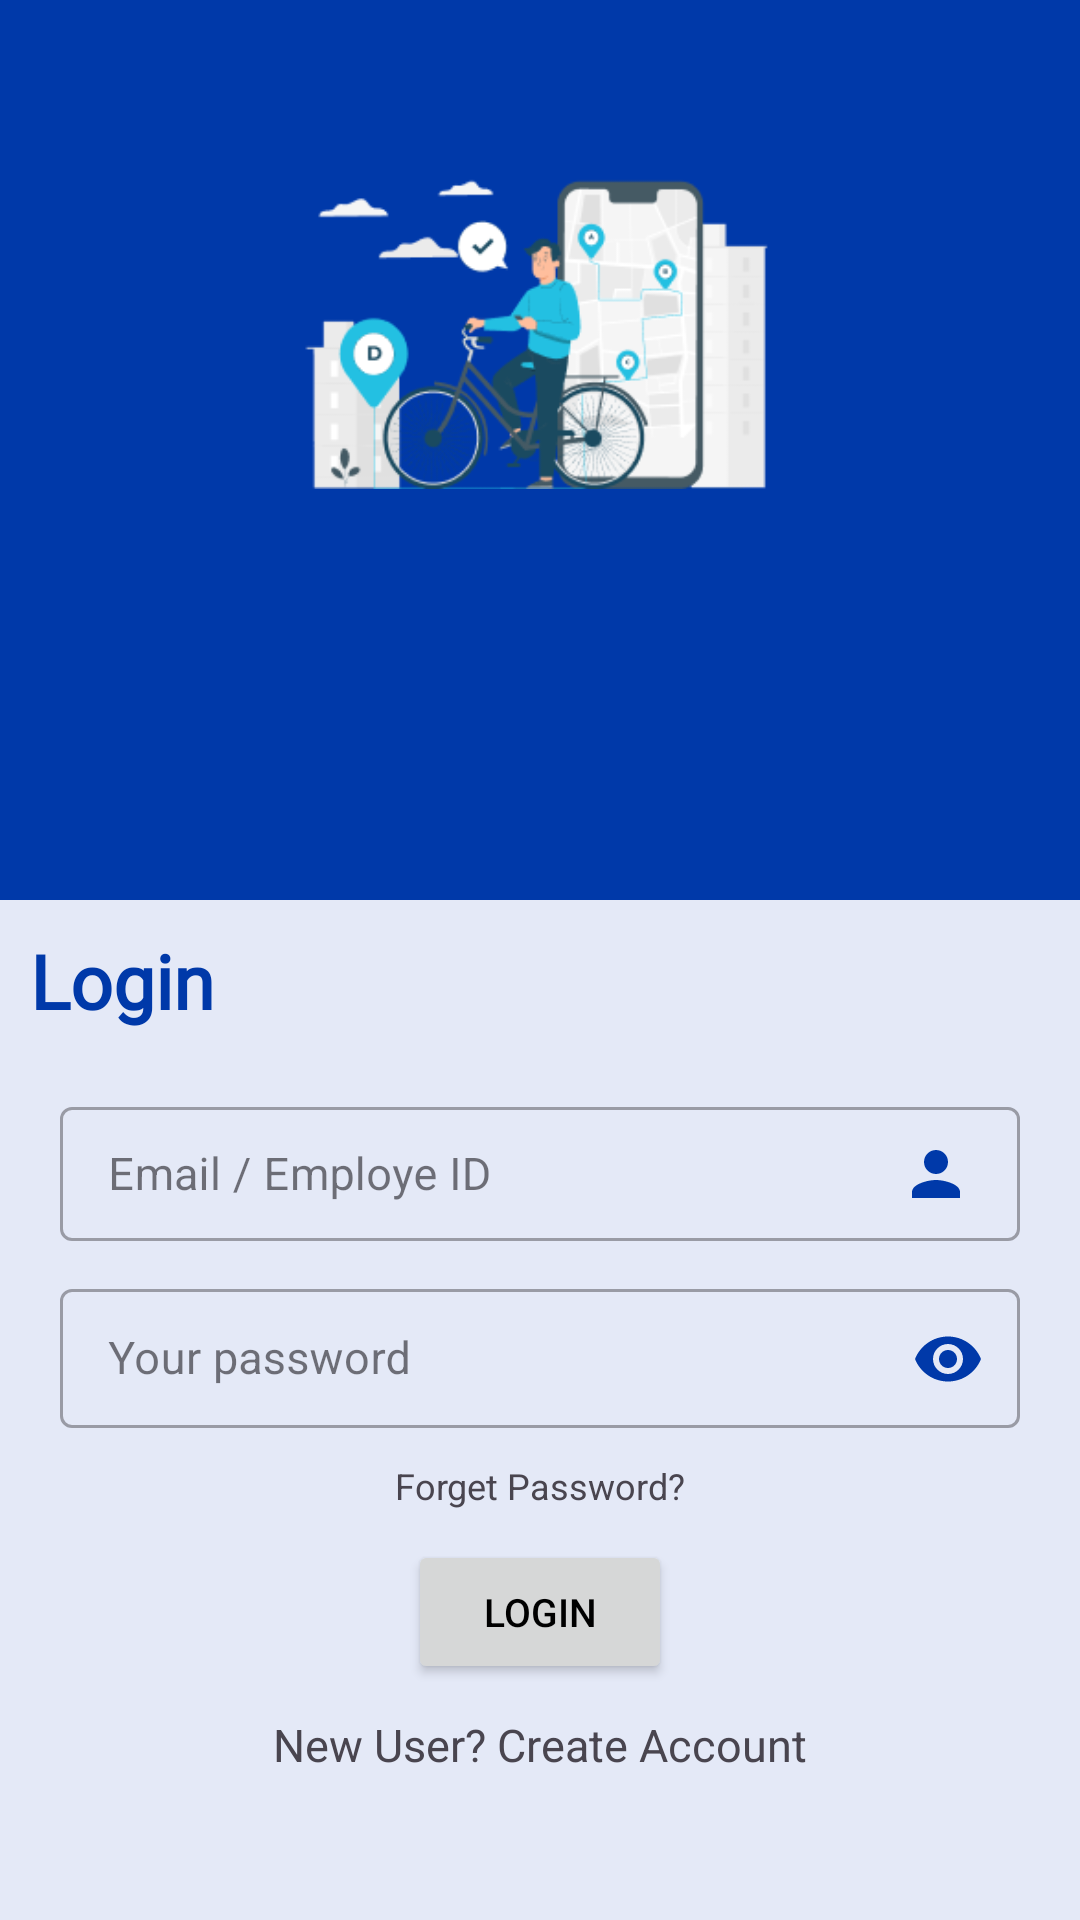

Write the Android layout XML for this screen, with the resource values it uses.
<!-- AndroidManifest.xml: application theme Theme.FInal -->
<!-- res/layout/activity_login.xml -->
<?xml version="1.0" encoding="utf-8"?>
<RelativeLayout xmlns:android="http://schemas.android.com/apk/res/android"
    xmlns:app="http://schemas.android.com/apk/res-auto"
    xmlns:tools="http://schemas.android.com/tools"
    android:layout_width="match_parent"
    android:layout_height="match_parent"
    tools:context=".UserActivity.LoginActivity"
    android:background="#77C5D9ED">


    <LinearLayout
        android:id="@+id/bgLayout1"
        android:layout_width="match_parent"
        android:layout_height="300dp"
        android:background="#0039A9"
        android:orientation="vertical">

        <ImageView
            android:layout_width="160dp"
            android:layout_height="160dp"
            android:src="@drawable/pana"
            android:layout_gravity="center"
            android:layout_marginTop="30dp"/>


            <ImageView
                android:layout_width="150dp"
                android:layout_height="50dp"
                android:layout_gravity="center"
                android:src="@drawable/logo1"/>



    </LinearLayout>



    <TextView
        android:id="@+id/loginTxt"
        android:layout_width="wrap_content"
        android:layout_height="wrap_content"
        android:text="Login"
        android:textSize="25sp"
        android:textColor="#0039A9"
        android:layout_below="@id/bgLayout1"
        android:textStyle="bold"
        android:fontFamily="@font/inriaserifregular"
        android:layout_margin="10dp"/>

    <LinearLayout
        android:layout_width="match_parent"
        android:layout_height="wrap_content"
        android:layout_below="@id/loginTxt"
        android:layout_centerHorizontal="true"
        android:orientation="vertical"
        android:layout_marginStart="20dp"
        android:layout_marginEnd="20dp"
        android:layout_marginTop="10dp">

        <com.google.android.material.textfield.TextInputLayout
            style="@style/Widget.MaterialComponents.TextInputLayout.OutlinedBox.Dense"
            android:layout_width="match_parent"
            android:layout_height="50dp"
            android:hint="Email / Employe ID"
            android:layout_marginBottom="10dp">

            <com.google.android.material.textfield.TextInputEditText
                android:drawableRight="@drawable/baseline_person_24"
                android:layout_width="match_parent"
                android:layout_height="wrap_content"
                android:textSize="15sp"
                android:textColor="@color/black"
                android:id="@+id/loginEmailID"/>

        </com.google.android.material.textfield.TextInputLayout>

        <com.google.android.material.textfield.TextInputLayout
            style="@style/Widget.MaterialComponents.TextInputLayout.OutlinedBox.Dense"
            android:layout_width="match_parent"
            android:layout_height="wrap_content"
            app:passwordToggleEnabled="true"
            app:passwordToggleTint="#0039A9">

            <com.google.android.material.textfield.TextInputEditText
                android:id="@+id/loginPasswordID"
                android:layout_width="match_parent"
                android:layout_height="wrap_content"
                android:hint="Your password"
                android:textSize="15sp"
                android:textColor="@color/black"
                android:inputType="textPassword"/>

        </com.google.android.material.textfield.TextInputLayout>


        <TextView
            android:id="@+id/forgetPAsswordID"
            android:layout_width="wrap_content"
            android:layout_height="wrap_content"
            android:text="Forget Password?"
            android:layout_marginTop="10dp"
            android:layout_gravity="center"
            android:textSize="12sp"/>

        <Button
            android:id="@+id/loginBtnID"
            android:layout_width="wrap_content"
            android:layout_height="wrap_content"
            android:text="LOGIN"
            android:textAllCaps="false"
            android:textSize="13sp"
            android:padding="10dp"
            android:layout_gravity="center_horizontal"
            android:layout_marginTop="10dp" />

        <TextView
            android:id="@+id/newUserID"
            android:layout_width="wrap_content"
            android:layout_height="wrap_content"
            android:text="New User? Create Account"
            android:layout_marginTop="10dp"
            android:layout_gravity="center"
            android:textSize="15sp"/>

    </LinearLayout>

</RelativeLayout>
<!-- resources referenced by this layout -->
<resources>
  <!-- drawable baseline_person_24 (drawable) -->
  <vector android:height="24dp" android:tint="#0039A9"
      android:viewportHeight="24" android:viewportWidth="24"
      android:width="24dp" xmlns:android="http://schemas.android.com/apk/res/android">
      <path android:fillColor="@android:color/white" android:pathData="M12,12c2.21,0 4,-1.79 4,-4s-1.79,-4 -4,-4 -4,1.79 -4,4 1.79,4 4,4zM12,14c-2.67,0 -8,1.34 -8,4v2h16v-2c0,-2.66 -5.33,-4 -8,-4z"/>
  </vector>
  <!-- drawable pana: png bitmap (drawable, 26630 bytes) -->
  <style name="Theme.FInal" parent="Base.Theme.FInal" />
  <style name="Base.Theme.FInal" parent="Theme.Material3.DayNight.NoActionBar">
          
          
  
          <item name="android:textColorPrimary">#000000</item>
          <item name="bottomNavigationStyle">@style/Widget.MaterialComponents.BottomNavigationView.Colored</item>
          <item name="colorPrimary">#00308F</item>
          <item name="colorOnPrimary">#FFFFFF</item>
  
  
  
      </style>
  <!-- not gathered from this repository: default colours our renderer supplied (Android Studio template values) -->
  <color name="black">#FF000000</color>
</resources>
